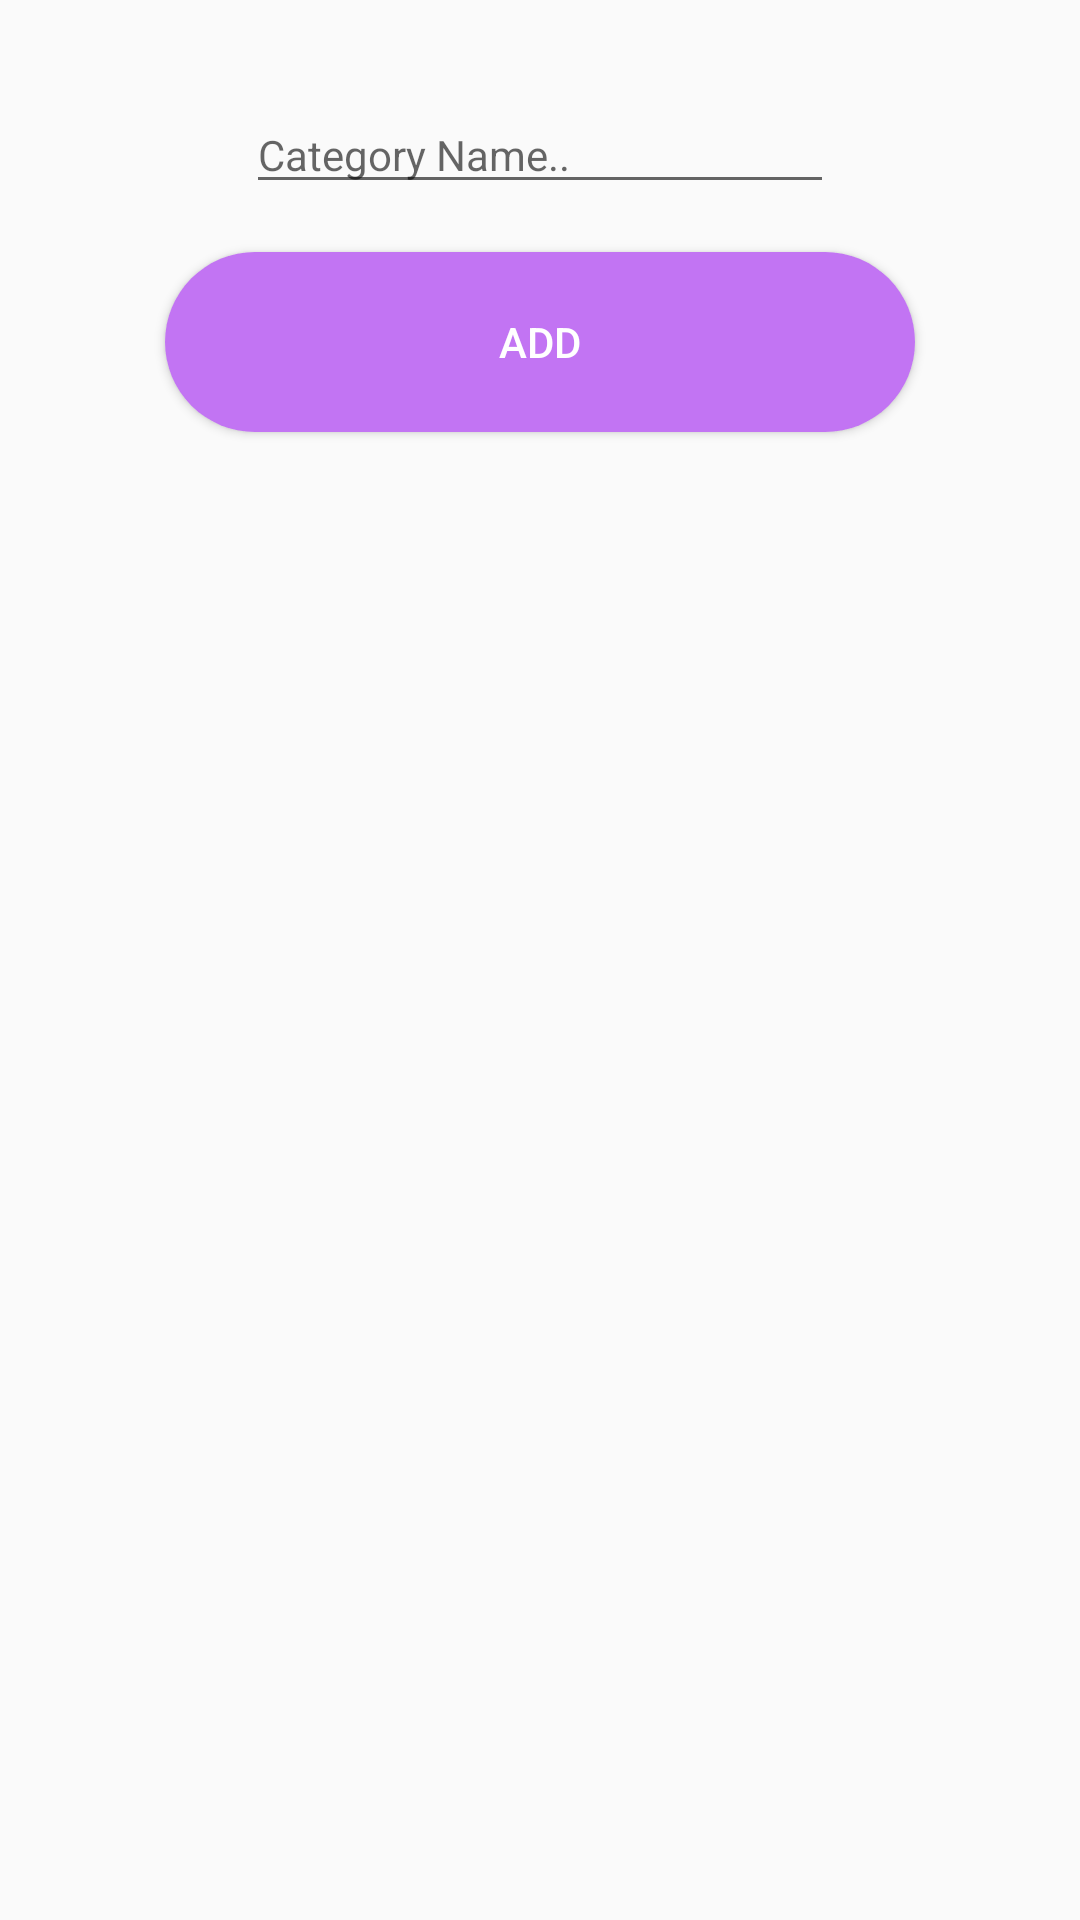

Reconstruct the res/layout file that produces this screen, plus the resources it refers to.
<!-- AndroidManifest.xml: application theme AppTheme -->
<!-- res/layout/fragment_add_category_dialog.xml -->
<?xml version="1.0" encoding="utf-8"?>
<androidx.constraintlayout.widget.ConstraintLayout xmlns:android="http://schemas.android.com/apk/res/android"
    xmlns:app="http://schemas.android.com/apk/res-auto"
    xmlns:tools="http://schemas.android.com/tools"
    android:id="@+id/frameLayout"
    android:layout_width="match_parent"
    android:layout_height="match_parent"
    android:padding="@dimen/standard_padding"
    tools:context=".AddCategoryFragment">


    <EditText
        android:id="@+id/et_category"
        style="@style/inputText"
        android:layout_width="wrap_content"
        android:layout_height="wrap_content"
        android:layout_marginTop="@dimen/newSectionTopMargin"
        android:hint="@string/category_name"
        android:inputType="textPersonName"
        app:layout_constraintEnd_toEndOf="parent"
        app:layout_constraintStart_toStartOf="parent"
        app:layout_constraintTop_toTopOf="parent" />

    <Button
        android:id="@+id/button_add_category"
        style="@style/actionButton"
        android:layout_width="wrap_content"
        android:layout_height="wrap_content"
        android:layout_marginTop="@dimen/newSectionTopMargin"
        android:text="@string/add"
        app:layout_constraintEnd_toEndOf="parent"
        app:layout_constraintStart_toStartOf="parent"
        app:layout_constraintTop_toBottomOf="@+id/et_category" />

</androidx.constraintlayout.widget.ConstraintLayout>
<!-- resources referenced by this layout -->
<resources>
  <dimen name="newSectionTopMargin">16dp</dimen>
  <dimen name="standard_padding">16dp</dimen>
  <string name="add">Add</string>
  <string name="category_name">Category Name..</string>
  <style name="actionButton">
          <item name="android:background">@drawable/button_background</item>
          <item name="android:textColor">@color/white</item>
          <item name="backgroundColor">@color/white</item>
          <item name="backgroundTint">@color/colorAccent</item>
      </style>
  <style name="inputText">
          <item name="android:textSize">14sp</item>
          <item name="android:ems">12</item>
          <item name="android:maxLines">2</item>
      </style>
  <style name="AppTheme" parent="Theme.AppCompat.Light.DarkActionBar">
          
          <item name="colorPrimary">@color/colorPrimary</item>
          <item name="colorPrimaryDark">@color/colorPrimaryDark</item>
          <item name="colorAccent">@color/colorAccent</item>
      </style>
  <!-- drawable button_background (drawable) -->
  <?xml version="1.0" encoding="utf-8"?>
  <selector xmlns:android="http://schemas.android.com/apk/res/android">
      <item >
          <shape xmlns:android="http://schemas.android.com/apk/res/android" android:shape="rectangle"  android:padding="80dp">
              <solid android:color="@color/colorAccent"/>
              <corners android:radius="50dp" />
              <size android:height="@dimen/btn_height" android:width="@dimen/btn_width" />
          </shape>
      </item>
  </selector>
  <color name="white">#ffffff</color>
  <color name="colorAccent">#C274F3</color>
  <color name="colorPrimary">#6200EE</color>
  <color name="colorPrimaryDark">#3700B3</color>
  <dimen name="btn_height">60dp</dimen>
  <dimen name="btn_width">250dp</dimen>
</resources>
